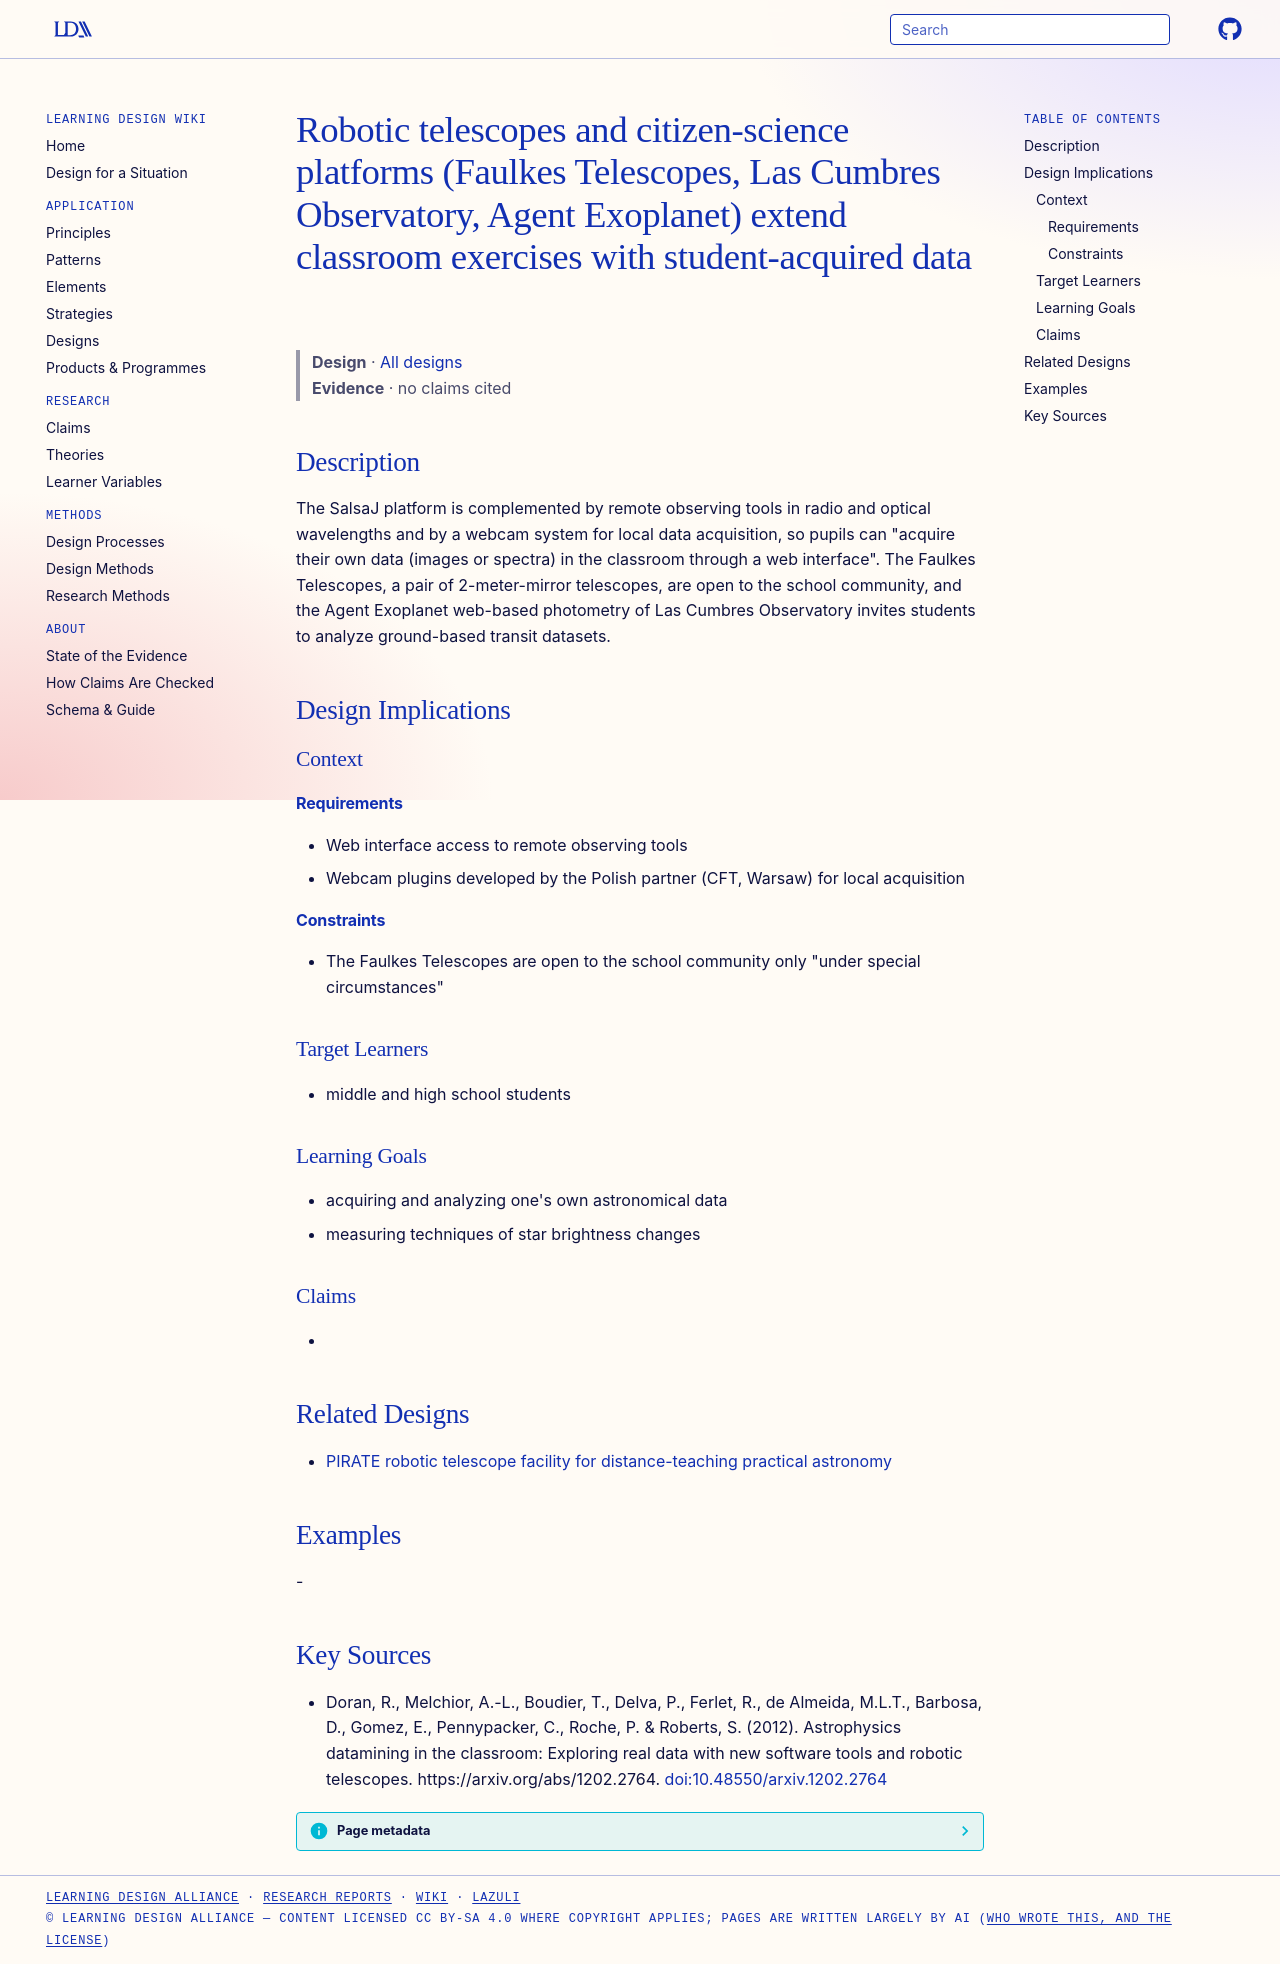

repository: Learning-Design-Alliance/learning-wiki · page: designs/robotic-telescopes-classroom-data-acquisition/index.html · generator: mkdocs

---
type: design
id: robotic-telescopes-classroom-data-acquisition
title: Robotic telescopes and citizen-science platforms (Faulkes Telescopes, Las Cumbres Observatory, Agent Exoplanet) extend classroom exercises with student-acquired data
description: "The SalsaJ platform is complemented by remote observing tools in radio and optical wavelengths and by a webcam system for local data acquisition, so pupils can \"acquire their own data (images or spectra) in the classr..."
status: review
generated:
  by: "process:settle-candidates"
  at: 2026-11-17
sources:
  - id: doran-2012
    resource: "https://arxiv.org/abs/1202.2764"
    title: "Doran, R., Melchior, A.-L., Boudier, T., Delva, P., Ferlet, R., de Almeida, M.L.T., Barbosa, D., Gomez, E., Pennypacker, C., Roche, P. & Roberts, S. (2012). Astrophysics datamining in the classroom: Exploring real data with new software tools and robotic telescopes. https://arxiv.org/abs/1202.2764"
    author: "Doran, R., Melchior, A.-L., Boudier, T., Delva, P., Ferlet, R., de Almeida, M.L.T., Barbosa, D., Gomez, E., Pennypacker, C., Roche, P. & Roberts, S"
---

# Robotic telescopes and citizen-science platforms (Faulkes Telescopes, Las Cumbres Observatory, Agent Exoplanet) extend classroom exercises with student-acquired data

> **Design** · [All designs](index.md)
> **Evidence** · no claims cited

## Description
The SalsaJ platform is complemented by remote observing tools in radio and optical wavelengths and by a webcam system for local data acquisition, so pupils can "acquire their own data (images or spectra) in the classroom through a web interface". The Faulkes Telescopes, a pair of 2-meter-mirror telescopes, are open to the school community, and the Agent Exoplanet web-based photometry of Las Cumbres Observatory invites students to analyze ground-based transit datasets.

## Design Implications

### Context
#### Requirements
- Web interface access to remote observing tools
- Webcam plugins developed by the Polish partner (CFT, Warsaw) for local acquisition
#### Constraints
- The Faulkes Telescopes are open to the school community only "under special circumstances"

### Target Learners
- middle and high school students

### Learning Goals
- acquiring and analyzing one's own astronomical data
- measuring techniques of star brightness changes

### Claims
- 

## Related Designs

- [PIRATE robotic telescope facility for distance-teaching practical astronomy](pirate-remote-telescope-facility.md)

## Examples
-

## Key Sources
- Doran, R., Melchior, A.-L., Boudier, T., Delva, P., Ferlet, R., de Almeida, M.L.T., Barbosa, D., Gomez, E., Pennypacker, C., Roche, P. & Roberts, S. (2012). Astrophysics datamining in the classroom: Exploring real data with new software tools and robotic telescopes. https://arxiv.org/abs/1202.2764. [doi:10.48550/arxiv.1202.2764](https://doi.org/10.48550/arxiv.1202.2764)
